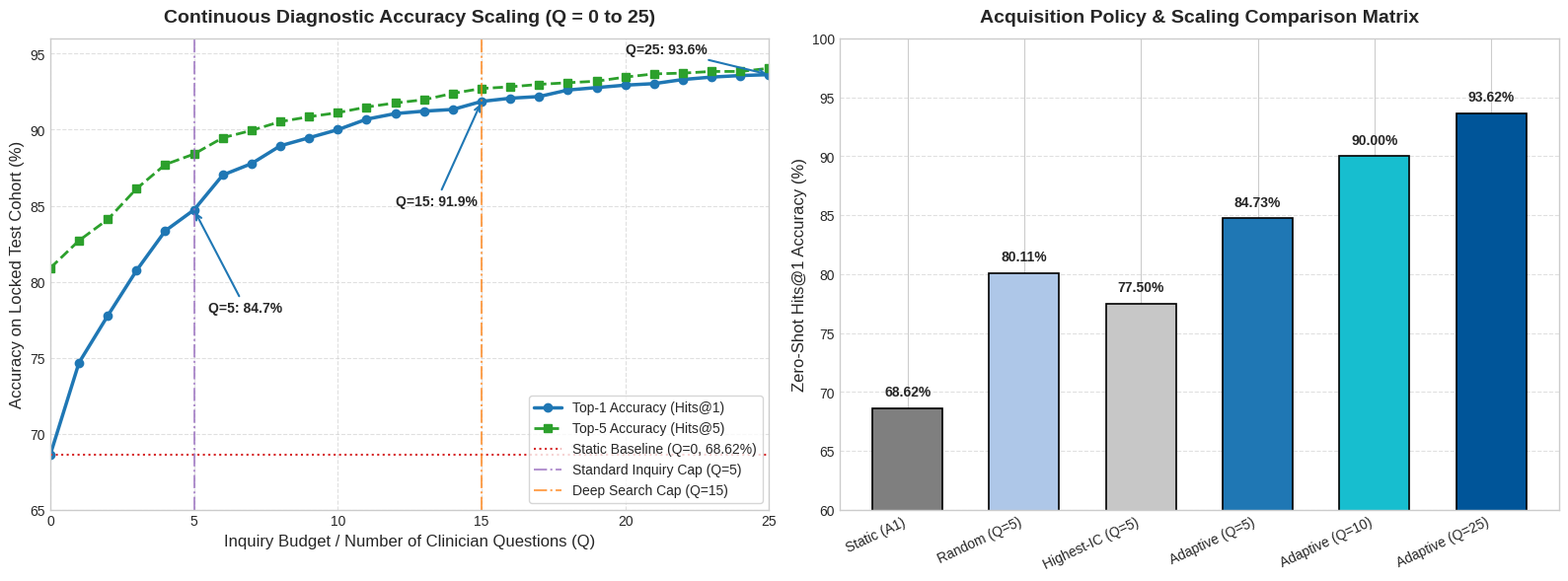

Write the Python code that produced this figure. (Note: this script raises an exception after producing the figure.)
"""
Generates publication-quality diagnostic trajectory graphs and performance matrix plots.
Outputs:
1. trajectory_curve_q0_to_25.png
2. confusion_performance_matrix.png
"""

import matplotlib.pyplot as plt
import numpy as np

# Set style
plt.style.use('seaborn-v0_8-whitegrid' if 'seaborn-v0_8-whitegrid' in plt.style.available else 'default')
fig, (ax1, ax2) = plt.subplots(1, 2, figsize=(16, 6), dpi=300)

# Data from Continuous Q=0..25 Benchmark
q_vals = list(range(26))
hits1 = [68.62, 74.68, 77.77, 80.74, 83.35, 84.73, 87.02, 87.77, 88.94, 89.47, 90.00, 
         90.69, 91.06, 91.22, 91.33, 91.86, 92.07, 92.18, 92.61, 92.77, 92.93, 93.03, 
         93.30, 93.46, 93.56, 93.62]
hits5 = [80.90, 82.71, 84.10, 86.12, 87.71, 88.40, 89.47, 89.95, 90.53, 90.85, 91.12,
         91.49, 91.76, 91.97, 92.39, 92.71, 92.82, 92.98, 93.09, 93.19, 93.46, 93.67,
         93.72, 93.83, 93.83, 94.04]
mrr = [0.7399, 0.7818, 0.8081, 0.8316, 0.8524, 0.8647, 0.8815, 0.8885, 0.8969, 0.9020, 0.9069,
       0.9117, 0.9146, 0.9168, 0.9187, 0.9225, 0.9244, 0.9261, 0.9290, 0.9304, 0.9321, 0.9340,
       0.9357, 0.9370, 0.9379, 0.9386]

# Plot 1: Continuous Trajectory Curve
ax1.plot(q_vals, hits1, marker='o', color='#1f77b4', linewidth=2.5, label='Top-1 Accuracy (Hits@1)')
ax1.plot(q_vals, hits5, marker='s', color='#2ca02c', linewidth=2.0, linestyle='--', label='Top-5 Accuracy (Hits@5)')
ax1.axhline(68.62, color='#d62728', linestyle=':', label='Static Baseline (Q=0, 68.62%)')
ax1.axvline(5, color='#9467bd', linestyle='-.', alpha=0.7, label='Standard Inquiry Cap (Q=5)')
ax1.axvline(15, color='#ff7f0e', linestyle='-.', alpha=0.7, label='Deep Search Cap (Q=15)')

ax1.set_title('Continuous Diagnostic Accuracy Scaling (Q = 0 to 25)', fontsize=14, fontweight='bold', pad=12)
ax1.set_xlabel('Inquiry Budget / Number of Clinician Questions (Q)', fontsize=12)
ax1.set_ylabel('Accuracy on Locked Test Cohort (%)', fontsize=12)
ax1.set_ylim(65, 96)
ax1.set_xlim(0, 25)
ax1.legend(loc='lower right', frameon=True, fontsize=10)
ax1.grid(True, linestyle='--', alpha=0.6)

# Annotations on ax1
ax1.annotate(f'Q=5: {hits1[5]:.1f}%', xy=(5, hits1[5]), xytext=(5.5, 78),
             arrowprops=dict(arrowstyle='->', color='#1f77b4', lw=1.5), fontsize=10, fontweight='bold')
ax1.annotate(f'Q=15: {hits1[15]:.1f}%', xy=(15, hits1[15]), xytext=(12, 85),
             arrowprops=dict(arrowstyle='->', color='#1f77b4', lw=1.5), fontsize=10, fontweight='bold')
ax1.annotate(f'Q=25: {hits1[25]:.1f}%', xy=(25, hits1[25]), xytext=(20, 95),
             arrowprops=dict(arrowstyle='->', color='#1f77b4', lw=1.5), fontsize=10, fontweight='bold')

# Plot 2: Performance Comparison Matrix (Bar / Heatmap style)
policies = ['Static (A1)', 'Random (Q=5)', 'Highest-IC (Q=5)', 'Adaptive (Q=5)', 'Adaptive (Q=10)', 'Adaptive (Q=25)']
hits1_bar = [68.62, 80.11, 77.50, 84.73, 90.00, 93.62]
colors = ['#7f7f7f', '#aec7e8', '#c7c7c7', '#1f77b4', '#17becf', '#005599']

bars = ax2.bar(policies, hits1_bar, color=colors, edgecolor='black', linewidth=1.2, width=0.6)
ax2.set_title('Acquisition Policy & Scaling Comparison Matrix', fontsize=14, fontweight='bold', pad=12)
ax2.set_ylabel('Zero-Shot Hits@1 Accuracy (%)', fontsize=12)
ax2.set_ylim(60, 100)
ax2.grid(axis='y', linestyle='--', alpha=0.6)
plt.setp(ax2.get_xticklabels(), rotation=25, ha='right', fontsize=10)

for bar in bars:
    height = bar.get_height()
    ax2.text(bar.get_x() + bar.get_width()/2., height + 0.8,
             f'{height:.2f}%', ha='center', va='bottom', fontsize=10, fontweight='bold')

plt.tight_layout()
plt.savefig('figures/trajectory_and_performance_matrix.png', dpi=300)
print("Saved figures/trajectory_and_performance_matrix.png successfully!")
